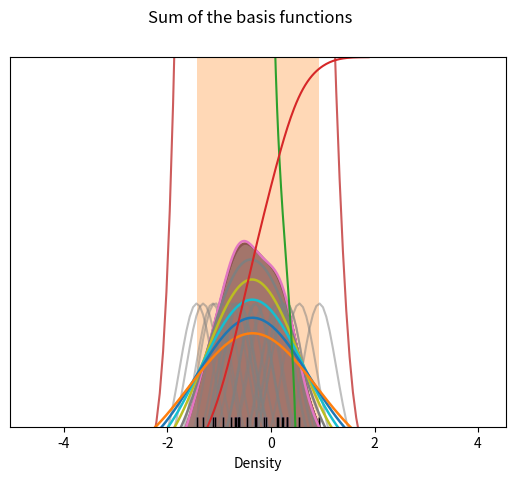

Python code for this plot: (Note: this script raises an exception after producing the figure.)
#!/usr/bin/env python
# coding: utf-8

# In[1]:


import numpy as np
from numpy.random import randn
import pandas as pd

from scipy import stats

import matplotlib as mpl
import matplotlib.pyplot as plt
import seaborn as sns

get_ipython().run_line_magic('matplotlib', 'inline')


# In[2]:


dataset = randn(25)


# Making a rug plot

# In[4]:


sns.rugplot(dataset)
plt.ylim(0,1)


# In[6]:


plt.hist(dataset,alpha=0.3)
sns.rugplot(dataset)


# Making a kernel density plot manually

# In[8]:


sns.rugplot(dataset)
x_min = dataset.min() - 2
x_max = dataset.max() + 2

x_axis = np.linspace(x_min,x_max,100)
bandwidth = ((4*dataset.std()**5) / (3*len(dataset))) **0.2

kernel_list = []
for data_point in dataset:
    kernel = stats.norm(data_point,bandwidth).pdf(x_axis)
    kernel_list.append(kernel)
    
    kernel = kernel/kernel.max()
    kernel = kernel * 0.4
    plt.plot(x_axis,kernel,color='grey',alpha=0.5)
    
plt.ylim(0.1)


# In[9]:


sum_of_kde = np.sum(kernel_list,axis=0)
fig = plt.plot(x_axis,sum_of_kde,color='indianred')
sns.rugplot(dataset)
plt.yticks([])
plt.suptitle("Sum of the basis functions")


# Using the seaborn shortcut to make kernel density plots

# In[10]:


sns.kdeplot(dataset)


# In[12]:


sns.rugplot(dataset,color='black')
for bw in np.arange(0.5,2,0.25):
    sns.kdeplot(dataset,bw=bw,lw=1.8,label=bw)


# In[14]:


kernel_options = ['biw','cos','epa','gau','tri','triw']

for kern in kernel_options:
    sns.kdeplot(dataset,kernel=kern,label=kern,shade=True)


# In[16]:


sns.kdeplot(dataset,vertical=True)


# In[17]:


sns.kdeplot(dataset,cumulative=True)


# In[20]:


mean = [0,0]
cov = [[1,0],[0,100]]
dataset2 = np.random.multivariate_normal(mean,cov,1000)
dframe = pd.DataFrame(dataset2,columns=['X','Y'])
sns.kdeplot(dframe.X,dframe.Y,shade=True)


# In[28]:


sns.kdeplot(dframe.X,dframe.Y,bw=1)


# In[29]:


sns.kdeplot(dframe.X,dframe.Y,bw='silverman')


# In[27]:


sns.jointplot('X','Y',dframe,kind='kde')


# In[ ]:




